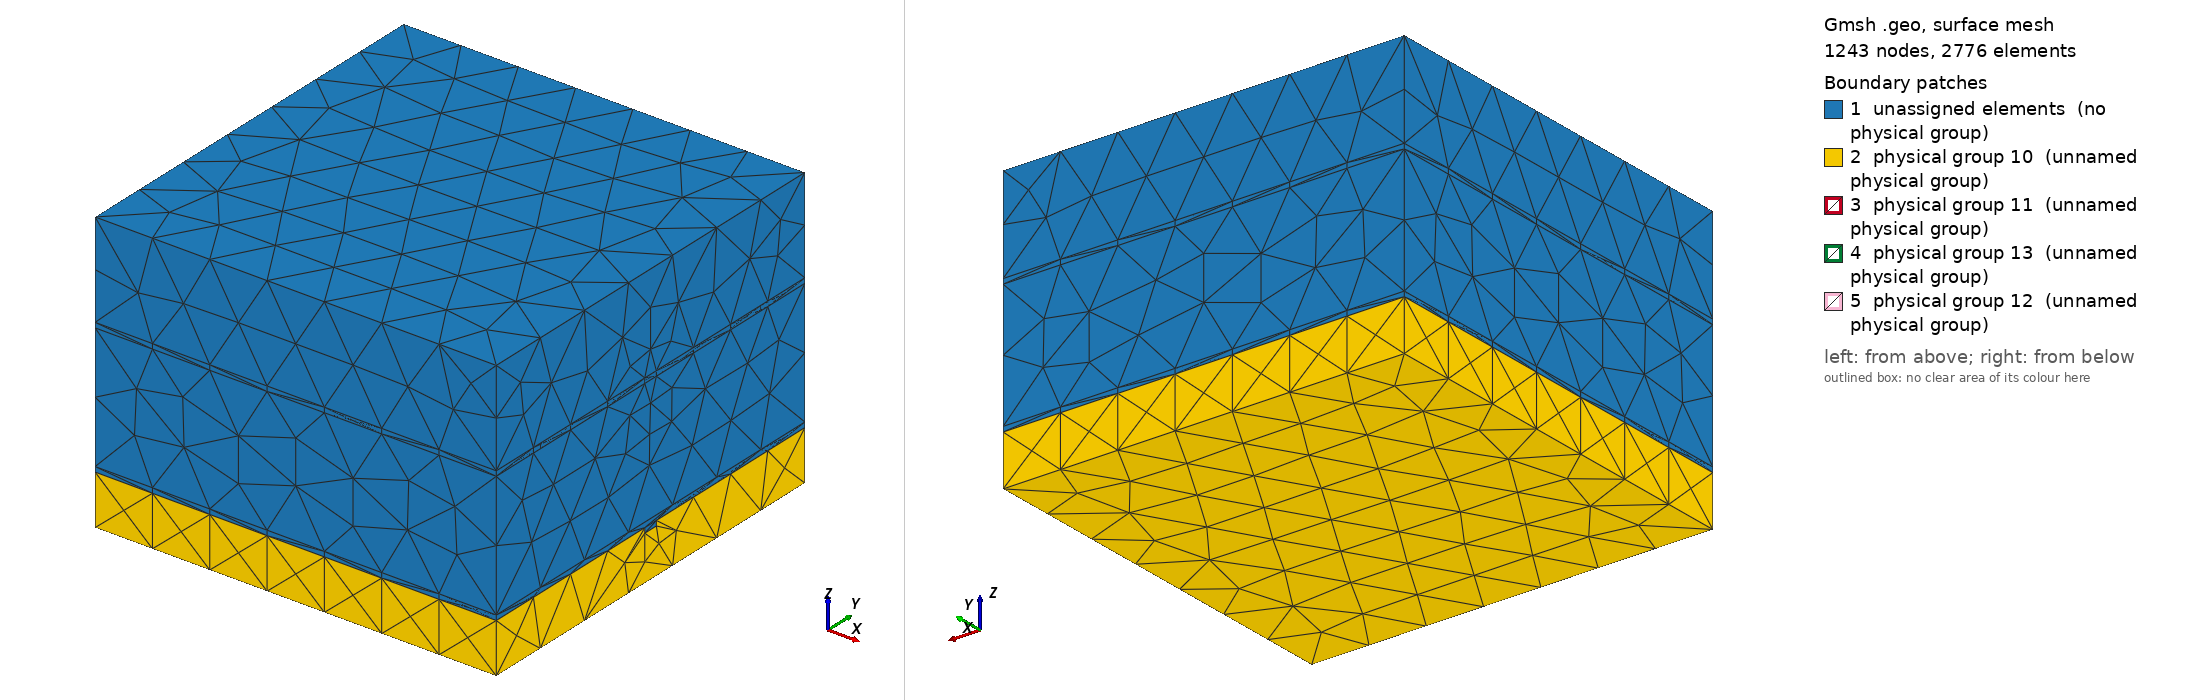

Gmsh geometry script, surface-meshed: 1243 nodes, 2776 surface elements. Boundary patches (legend numbers): 1 unassigned elements (no physical group), 2 physical group 10 (unnamed physical group), 3 physical group 11 (unnamed physical group), 4 physical group 13 (unnamed physical group), 5 physical group 12 (unnamed physical group). Left view from above one corner, right view from below the opposite corner. Legend entries are the model's physical surfaces; 'unassigned elements' are surfaces in no physical group. The drawing asked Gmsh for element sizes between 1% and 20% of the model's largest extent; the script's own settings can give other sizes.

=== palace_tsv_2port_v2.geo (drawn) ===
SetFactory("OpenCASCADE");
// Units: um, Palace L0=1e-6
// 2-port TSV: Cu TSV through SiO2/Si, PEC ground planes with signal cutouts.
// Port 1: top gap (+X), Port 2: bottom gap (+X). Ports on bottom face of gap.

tsv=10.0; tox=0.5; h=50.0; box=80.0; airTop=40.0; airBot=20.0; gndT=2.0;
traceW=6.0; traceT=2.0; traceL=25.0; gap=3.0; padW=12.0; // pad around TSV

Box(1) = {-box,-box,-airBot-gndT, 2*box,2*box, h+airTop+airBot+gndT}; // air
Box(2) = {-box,-box,0, 2*box,2*box,h}; // Si
Box(3) = {-tsv/2-tox,-tsv/2-tox,0, tsv+2*tox,tsv+2*tox,h}; // SiO2
Box(4) = {-tsv/2,-tsv/2,0, tsv,tsv,h}; // Cu TSV

// Ground planes with holes cut for signal paths
Box(5) = {-box,-box,-gndT, 2*box,2*box,gndT}; // bottom ground full
Box(6) = {-box,-box,h, 2*box,2*box,gndT};      // top ground full

// Top signal path cutout in top ground: from pad around TSV to right edge
Box(7) = {-padW/2,-padW/2,h, padW/2 + traceL+gap, padW, gndT}; // cutout strip to port gap
BooleanDifference{ Volume{6}; }{ Volume{7}; Delete; }

// Bottom signal path cutout in bottom ground
Box(8) = {-padW/2,-padW/2,-gndT, padW/2 + traceL+gap, padW, gndT};
BooleanDifference{ Volume{5}; }{ Volume{8}; Delete; }

// Top signal metal: pad on TSV + trace + gap + ground ext
Box(9)  = {-padW/2,-padW/2,h, padW, padW, traceT}; // pad
Box(10) = {padW/2,-traceW/2,h, traceL-padW/2, traceW, traceT}; // trace
Box(11) = {traceL,-traceW/2,h, gap, traceW, traceT/2}; // port 1 gap bottom
Box(18) = {traceL,-traceW/2,h+traceT/2, gap, traceW, traceT/2}; // port 1 gap top
Box(12) = {traceL+gap,-traceW/2,h, box-(traceL+gap), traceW, traceT}; // ground ext

// Bottom signal metal
Box(13) = {-padW/2,-padW/2,-gndT-traceT, padW, padW, traceT}; // pad
Box(14) = {padW/2,-traceW/2,-gndT-traceT, traceL-padW/2, traceW, traceT};
Box(15) = {traceL,-traceW/2,-gndT-traceT, gap, traceW, traceT/2}; // port 2 gap bottom
Box(19) = {traceL,-traceW/2,-gndT-traceT/2, gap, traceW, traceT/2}; // port 2 gap top
Box(16) = {traceL+gap,-traceW/2,-gndT-traceT, box-(traceL+gap), traceW, traceT};
// Connection from TSV bottom to bottom pad
Box(17) = {-padW/2,-padW/2,-gndT, padW, padW, gndT}; // fills hole in ground z=-2..0

v() = BooleanFragments{ Volume{1}; Delete; }{ Volume{2,3,4,5,6,9,10,11,12,13,14,15,16,17,18,19}; Delete; };

air()={}; si()={}; ox()={}; cu()={}; gnd()={}; metal()={}; p1v()={}; p2v()={};
For i In {0:#v()-1}
  bb() = BoundingBox Volume{v(i)};
  xmin=bb(0); ymin=bb(1); zmin=bb(2); xmax=bb(3); ymax=bb(4); zmax=bb(5);
  dx=xmax-xmin; dy=ymax-ymin; dz=zmax-zmin;
  cx=(xmin+xmax)/2; cy=(ymin+ymax)/2; cz=(zmin+zmax)/2;
  inSiZ = (zmin >= -0.1 && zmax <= h+0.1 && dz > 10);
  inBotGndZ = (zmin >= -gndT-0.1 && zmax <= 0.1 && dz <= gndT+0.5);
  inTopGndZ = (zmin >= h-0.1 && zmax <= h+gndT+0.1 && dz <= gndT+0.5);
  inBotTrZ  = (zmin >= -gndT-traceT-0.1 && zmax <= -gndT+0.1 && dz > 0.5);
  inTopTrZ  = (zmin >= h-0.1 && zmax <= h+traceT+0.1 && dz > 0.5);
  isOuterXY = (dx > 20 || dy > 20);

  If (inBotGndZ)
    inPadArea = (Abs(cx) <= padW/2+1 && Abs(cy) <= padW/2+1 && dx <= padW+2);
    If (inPadArea) metal() += {v(i)};
    Else gnd() += {v(i)};
    EndIf
  ElseIf (inTopGndZ && isOuterXY)
    gnd() += {v(i)};
  ElseIf (inSiZ && !isOuterXY)
    If (dx <= tsv+0.2 && dy <= tsv+0.2) cu() += {v(i)};
    Else ox() += {v(i)};
    EndIf
  ElseIf (inSiZ && isOuterXY)
    si() += {v(i)};
  ElseIf (zmin >= h-0.1 && zmax <= h+traceT+0.1)
    isP1 = (Abs(cx - (traceL+gap/2)) < 2.0 && dx < gap+1.5 && Abs(cy) < traceW);
    If (isP1) p1v() += {v(i)};
    Else metal() += {v(i)};
    EndIf
  ElseIf (inBotTrZ)
    isP2 = (Abs(cx - (traceL+gap/2)) < 2.0 && dx < gap+1.5 && Abs(cy) < traceW);
    If (isP2) p2v() += {v(i)};
    Else metal() += {v(i)};
    EndIf
  Else
    air() += {v(i)};
  EndIf
EndFor

If (#air() > 0) Physical Volume(1) = {air()}; EndIf
If (#si()  > 0) Physical Volume(2) = {si()}; EndIf
If (#ox()  > 0) Physical Volume(3) = {ox()}; EndIf
If (#cu()  > 0) Physical Volume(4) = {cu()}; EndIf
If (#gnd() > 0) Physical Volume(5) = {gnd()}; EndIf
If (#metal() > 0) Physical Volume(6) = {metal()}; EndIf
If (#p1v() > 0) Physical Volume(7) = {p1v()}; EndIf
If (#p2v() > 0) Physical Volume(8) = {p2v()}; EndIf

allv()={}; allv()+=air(); allv()+=si(); allv()+=ox(); allv()+=cu(); allv()+=gnd(); allv()+=metal(); allv()+=p1v(); allv()+=p2v();
bnd()={}; For i In {0:#allv()-1} bnd() += Boundary{ Volume{allv(i)}; }; EndFor
pec()={}; p1()={}; p2()={}; absb()={}; eps=0.4;
For i In {0:#bnd()-1}
  s = Abs(bnd(i));
  bb() = BoundingBox Surface{s};
  xmin=bb(0); ymin=bb(1); zmin=bb(2); xmax=bb(3); ymax=bb(4); zmax=bb(5);
  cx=(xmin+xmax)/2; cy=(ymin+ymax)/2; cz=(zmin+zmax)/2;
  dx=xmax-xmin; dy=ymax-ymin; dz=zmax-zmin;
  onOuter = (xmin < -box+eps || xmax > box-eps || ymin < -box+eps || ymax > box-eps || zmin < -airBot-gndT-traceT+eps || zmax > h+airTop+eps);
  isZFaceP = (dz < 0.5);
  inGapX1 = (xmin >= traceL-eps && xmax <= traceL+gap+eps);
  onPortY = (Abs(cy) <= traceW/2+eps);
  isP1 = (isZFaceP && inGapX1 && onPortY && Abs(cz - (h+traceT)) < 0.6);
  isP2 = (isZFaceP && inGapX1 && onPortY && Abs(cz - (-gndT)) < 0.6);
  If (onOuter) absb() += {s};
  ElseIf (isP1) p1() += {s};
  ElseIf (isP2) p2() += {s};
  EndIf
EndFor
// PEC: boundaries of ground volumes only (not material interfaces, not ports)
For i In {0:#gnd()-1}
  gb() = Boundary{ Volume{gnd(i)}; };
  For j In {0:#gb()-1}
    gs = Abs(gb(j));
    bb() = BoundingBox Surface{gs};
    xmin=bb(0); ymin=bb(1); zmin=bb(2); xmax=bb(3); ymax=bb(4); zmax=bb(5);
    cx=(xmin+xmax)/2; cy=(ymin+ymax)/2; cz=(zmin+zmax)/2;
    dx=xmax-xmin; dy=ymax-ymin; dz=zmax-zmin;
    onOuter = (xmin < -box+eps || xmax > box-eps || ymin < -box+eps || ymax > box-eps || zmin < -airBot-gndT-traceT+eps || zmax > h+airTop+eps);
    isZFaceP = (dz < 0.5);
    inGapX1 = (xmin >= traceL-eps && xmax <= traceL+gap+eps);
    onPortY = (Abs(cy) <= traceW/2+eps);
    isP1s = (isZFaceP && inGapX1 && onPortY && Abs(cz - (h+traceT)) < 0.6);
    isP2s = (isZFaceP && inGapX1 && onPortY && Abs(cz - (-gndT)) < 0.6);
    If (!onOuter && !isP1s && !isP2s) pec() += {gs}; EndIf
  EndFor
EndFor
If (#p1() == 0 || #p2() == 0)
  allS() = Surface{:};
  For i In {0:#allS()-1}
    ss = allS(i);
    bb2() = BoundingBox Surface{ss};
    xmin2=bb2(0); ymin2=bb2(1); zmin2=bb2(2); xmax2=bb2(3); ymax2=bb2(4); zmax2=bb2(5);
    cx2=(xmin2+xmax2)/2; cy2=(ymin2+ymax2)/2; cz2=(zmin2+zmax2)/2;
    dx2=xmax2-xmin2; dy2=ymax2-ymin2; dz2=zmax2-zmin2;
    isZ2p = (dz2 < 0.6);
    inGapX1b = (xmin2 >= traceL-0.5 && xmax2 <= traceL+gap+0.5);
    onY2b = (Abs(cy2) <= traceW/2+0.5);
    isP1b = (isZ2p && inGapX1b && onY2b && Abs(cz2 - (h+traceT)) < 0.6);
    isP2b = (isZ2p && inGapX1b && onY2b && Abs(cz2 - (-gndT)) < 0.6);
    If (isP1b) p1() += {ss}; EndIf
    If (isP2b) p2() += {ss}; EndIf
  EndFor
EndIf
If (#absb() > 0) Physical Surface(10) = {absb()}; EndIf
If (#pec() > 0) Physical Surface(11) = {pec()}; EndIf
If (#p1() > 0) Physical Surface(12) = {p1()}; EndIf
If (#p2() > 0) Physical Surface(13) = {p2()}; EndIf
Mesh.CharacteristicLengthMin = 2.0; Mesh.CharacteristicLengthMax = 12.0; Mesh.Algorithm3D = 10;
